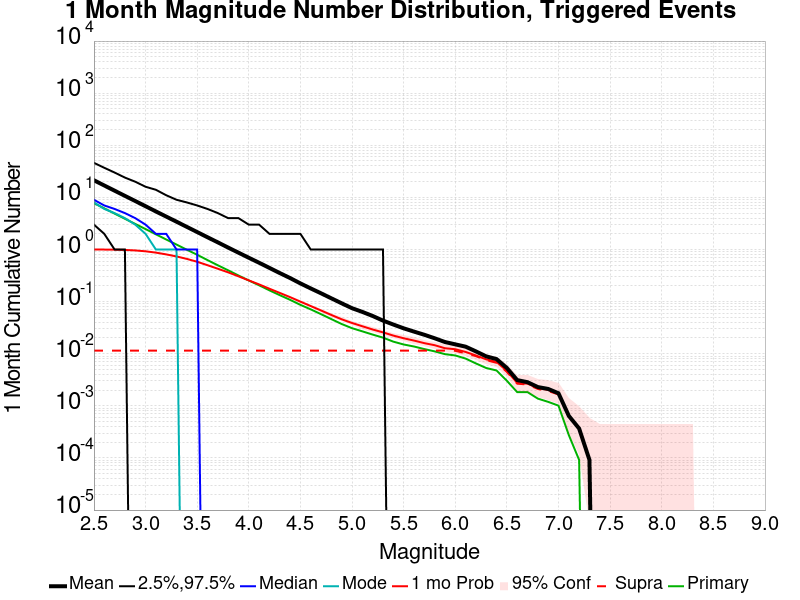

Data behind this chart, as committed beside it:
Mag, Mean, 2.5 %ile, 97.5 %ile, Median, Mode, 1 mo Probability, 1 mo Supra-Seis Prob, Primary Aftershocks Mean
2.5, 21.31, 3.0, 46.0, 9.0, 8.0, 0.9998, 0.01147, 7.758
2.6, 16.93, 2.0, 37.0, 7.0, 6.0, 0.9976, 0.01147, 6.165
2.7, 13.46, 1.0, 30.0, 6.0, 5.0, 0.9922, 0.01147, 4.891
2.8, 10.7, 1.0, 24.0, 5.0, 4.0, 0.9813, 0.01147, 3.888
2.9, 8.519, 0.0, 20.0, 4.0, 3.0, 0.9597, 0.01147, 3.096
3.0, 6.77, 0.0, 16.0, 3.0, 2.0, 0.924, 0.01147, 2.465
3.1, 5.379, 0.0, 14.0, 2.0, 1.0, 0.8714, 0.01147, 1.958
3.2, 4.285, 0.0, 11.0, 2.0, 1.0, 0.8059, 0.01147, 1.556
3.3, 3.416, 0.0, 9.0, 1.0, 1.0, 0.7362, 0.01147, 1.244
3.4, 2.715, 0.0, 8.0, 1.0, 0.0, 0.6601, 0.01147, 0.9909
3.5, 2.163, 0.0, 7.0, 1.0, 0.0, 0.5817, 0.01147, 0.7925
3.6, 1.718, 0.0, 6.0, 0.0, 0.0, 0.4998, 0.01147, 0.6264
3.7, 1.372, 0.0, 5.0, 0.0, 0.0, 0.4277, 0.01147, 0.4983
3.8, 1.089, 0.0, 4.0, 0.0, 0.0, 0.3647, 0.01147, 0.3985
3.9, 0.8696, 0.0, 4.0, 0.0, 0.0, 0.3061, 0.01147, 0.3172
4.0, 0.6947, 0.0, 3.0, 0.0, 0.0, 0.2553, 0.01147, 0.2546
4.1, 0.5568, 0.0, 3.0, 0.0, 0.0, 0.2139, 0.01147, 0.2056
4.2, 0.4434, 0.0, 2.0, 0.0, 0.0, 0.1769, 0.01147, 0.1645
4.3, 0.3534, 0.0, 2.0, 0.0, 0.0, 0.1469, 0.01147, 0.133
4.4, 0.2834, 0.0, 2.0, 0.0, 0.0, 0.1218, 0.01147, 0.1083
4.5, 0.2236, 0.0, 2.0, 0.0, 0.0, 0.09991, 0.01147, 0.0867
4.6, 0.1791, 0.0, 1.0, 0.0, 0.0, 0.0822, 0.01147, 0.07101
4.7, 0.1444, 0.0, 1.0, 0.0, 0.0, 0.06761, 0.01147, 0.05743
4.8, 0.1156, 0.0, 1.0, 0.0, 0.0, 0.05541, 0.01147, 0.04615
4.9, 0.09275, 0.0, 1.0, 0.0, 0.0, 0.04578, 0.01147, 0.03716
5.0, 0.07477, 0.0, 1.0, 0.0, 0.0, 0.0389, 0.01147, 0.03092
5.1, 0.06349, 0.0, 1.0, 0.0, 0.0, 0.03367, 0.01147, 0.02688
5.2, 0.05303, 0.0, 1.0, 0.0, 0.0, 0.02917, 0.01147, 0.0233
5.3, 0.04321, 0.0, 1.0, 0.0, 0.0, 0.02569, 0.01147, 0.02037
5.4, 0.03633, 0.0, 0.0, 0.0, 0.0, 0.02229, 0.01147, 0.01706
5.5, 0.03073, 0.0, 0.0, 0.0, 0.0, 0.01982, 0.01147, 0.01505
5.6, 0.02661, 0.0, 0.0, 0.0, 0.0, 0.01789, 0.01147, 0.01376
5.7, 0.02312, 0.0, 0.0, 0.0, 0.0, 0.01596, 0.01147, 0.01229
5.8, 0.01982, 0.0, 0.0, 0.0, 0.0, 0.01459, 0.01147, 0.0111
5.9, 0.01679, 0.0, 0.0, 0.0, 0.0, 0.01275, 0.01147, 0.009817
6.0, 0.01514, 0.0, 0.0, 0.0, 0.0, 0.0122, 0.01138, 0.009266
6.1, 0.01367, 0.0, 0.0, 0.0, 0.0, 0.01083, 0.01018, 0.008073
6.2, 0.0111, 0.0, 0.0, 0.0, 0.0, 0.009266, 0.008991, 0.006514
6.3, 0.008899, 0.0, 0.0, 0.0, 0.0, 0.007798, 0.007523, 0.005321
6.4, 0.00789, 0.0, 0.0, 0.0, 0.0, 0.006972, 0.006697, 0.004771
6.5, 0.005321, 0.0, 0.0, 0.0, 0.0, 0.004679, 0.004495, 0.003028
6.6, 0.003119, 0.0, 0.0, 0.0, 0.0, 0.002752, 0.002661, 0.001835
6.7, 0.002844, 0.0, 0.0, 0.0, 0.0, 0.002661, 0.002569, 0.001835
6.8, 0.002294, 0.0, 0.0, 0.0, 0.0, 0.002202, 0.00211, 0.001376
6.9, 0.00211, 0.0, 0.0, 0.0, 0.0, 0.002018, 0.001927, 0.001193
7.0, 0.001743, 0.0, 0.0, 0.0, 0.0, 0.001743, 0.001651, 0.001009
7.1, 6.4220186E-4, 0.0, 0.0, 0.0, 0.0, 6.4220186E-4, 6.4220186E-4, 2.7522937E-4
7.2, 3.6697247E-4, 0.0, 0.0, 0.0, 0.0, 3.6697247E-4, 3.6697247E-4, 9.174312E-5
7.3, 9.174312E-5, 0.0, 0.0, 0.0, 0.0, 9.174312E-5, 9.174312E-5, 0.0
7.4, 0.0, 0.0, 0.0, 0.0, 0.0, 0.0, 0.0, 0.0
7.5, 0.0, 0.0, 0.0, 0.0, 0.0, 0.0, 0.0, 0.0
7.6, 0.0, 0.0, 0.0, 0.0, 0.0, 0.0, 0.0, 0.0
7.7, 0.0, 0.0, 0.0, 0.0, 0.0, 0.0, 0.0, 0.0
7.8, 0.0, 0.0, 0.0, 0.0, 0.0, 0.0, 0.0, 0.0
7.9, 0.0, 0.0, 0.0, 0.0, 0.0, 0.0, 0.0, 0.0
8.0, 0.0, 0.0, 0.0, 0.0, 0.0, 0.0, 0.0, 0.0
8.1, 0.0, 0.0, 0.0, 0.0, 0.0, 0.0, 0.0, 0.0
8.2, 0.0, 0.0, 0.0, 0.0, 0.0, 0.0, 0.0, 0.0
8.3, 0.0, 0.0, 0.0, 0.0, 0.0, 0.0, 0.0, 0.0
8.4, 0.0, 0.0, 0.0, 0.0, 0.0, 0.0, 0.0, 0.0
... 6 more rows
